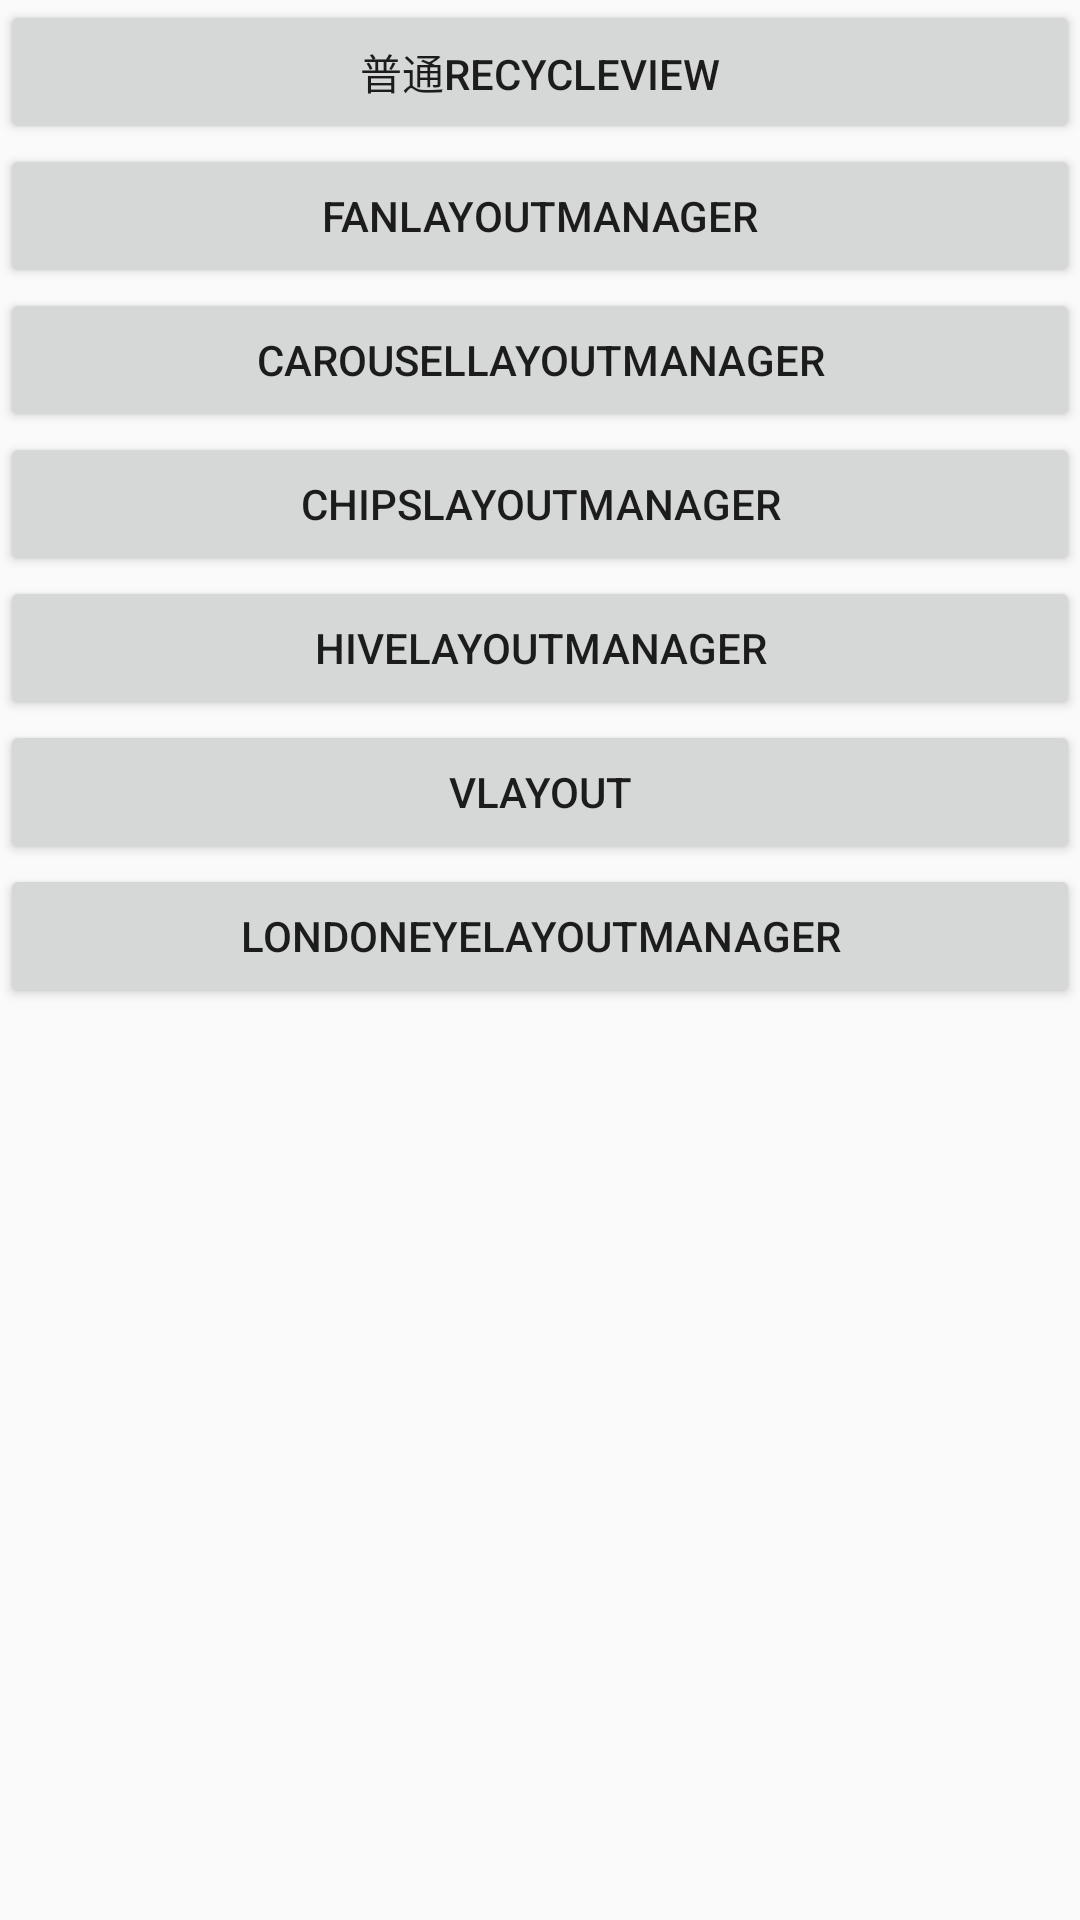

Layout XML and referenced resources for this Android screen:
<!-- AndroidManifest.xml: application theme AppTheme -->
<!-- res/layout/activity_recycle_view.xml -->
<?xml version="1.0" encoding="utf-8"?>
<android.support.constraint.ConstraintLayout xmlns:android="http://schemas.android.com/apk/res/android"
    xmlns:app="http://schemas.android.com/apk/res-auto"
    xmlns:tools="http://schemas.android.com/tools"
    android:layout_width="match_parent"
    android:layout_height="match_parent"
    tools:context="fuzik.com.myapplication.RecycleViewActivity">
    <ScrollView
        android:layout_width="match_parent"
        android:layout_height="match_parent">
        <LinearLayout
            android:orientation="vertical"
            android:layout_width="match_parent"
            android:layout_height="match_parent">

            <Button
                android:id="@+id/btn_nor"
                android:text="普通recycleview"
                android:layout_width="match_parent"
                android:layout_height="wrap_content" />
            <Button
                android:id="@+id/btn_FanLayoutManager"
                android:text="FanLayoutManager"
                android:layout_width="match_parent"
                android:layout_height="wrap_content" />
            <Button
                android:id="@+id/btn_CarouselLayoutManager"
                android:text="CarouselLayoutManager"
                android:layout_width="match_parent"
                android:layout_height="wrap_content" />

            <Button
                android:id="@+id/ChipsLayoutManager"
                android:text="ChipsLayoutManager"
                android:layout_width="match_parent"
                android:layout_height="wrap_content" />

            <Button
                android:id="@+id/btn_HiveLayoutManager"
                android:text="HiveLayoutManager"
                android:layout_width="match_parent"
                android:layout_height="wrap_content" />

            <Button
                android:id="@+id/btn_vlayout"
                android:text="vlayout"
                android:layout_width="match_parent"
                android:layout_height="wrap_content" />

            <Button
                android:id="@+id/btn_LondonEyeLayoutManager"
                android:text="LondonEyeLayoutManager"
                android:layout_width="match_parent"
                android:layout_height="wrap_content" />


        </LinearLayout>
    </ScrollView>
</android.support.constraint.ConstraintLayout>
<!-- resources referenced by this layout -->
<resources>
  <style name="AppTheme" parent="Theme.AppCompat.Light.DarkActionBar">
          
          <item name="colorPrimary">@color/colorPrimary</item>
          <item name="colorPrimaryDark">@color/colorPrimaryDark</item>
          <item name="colorAccent">@color/colorAccent</item>
      </style>
  <color name="colorPrimary">#3F51B5</color>
  <color name="colorPrimaryDark">#303F9F</color>
  <color name="colorAccent">#FF4081</color>
</resources>
